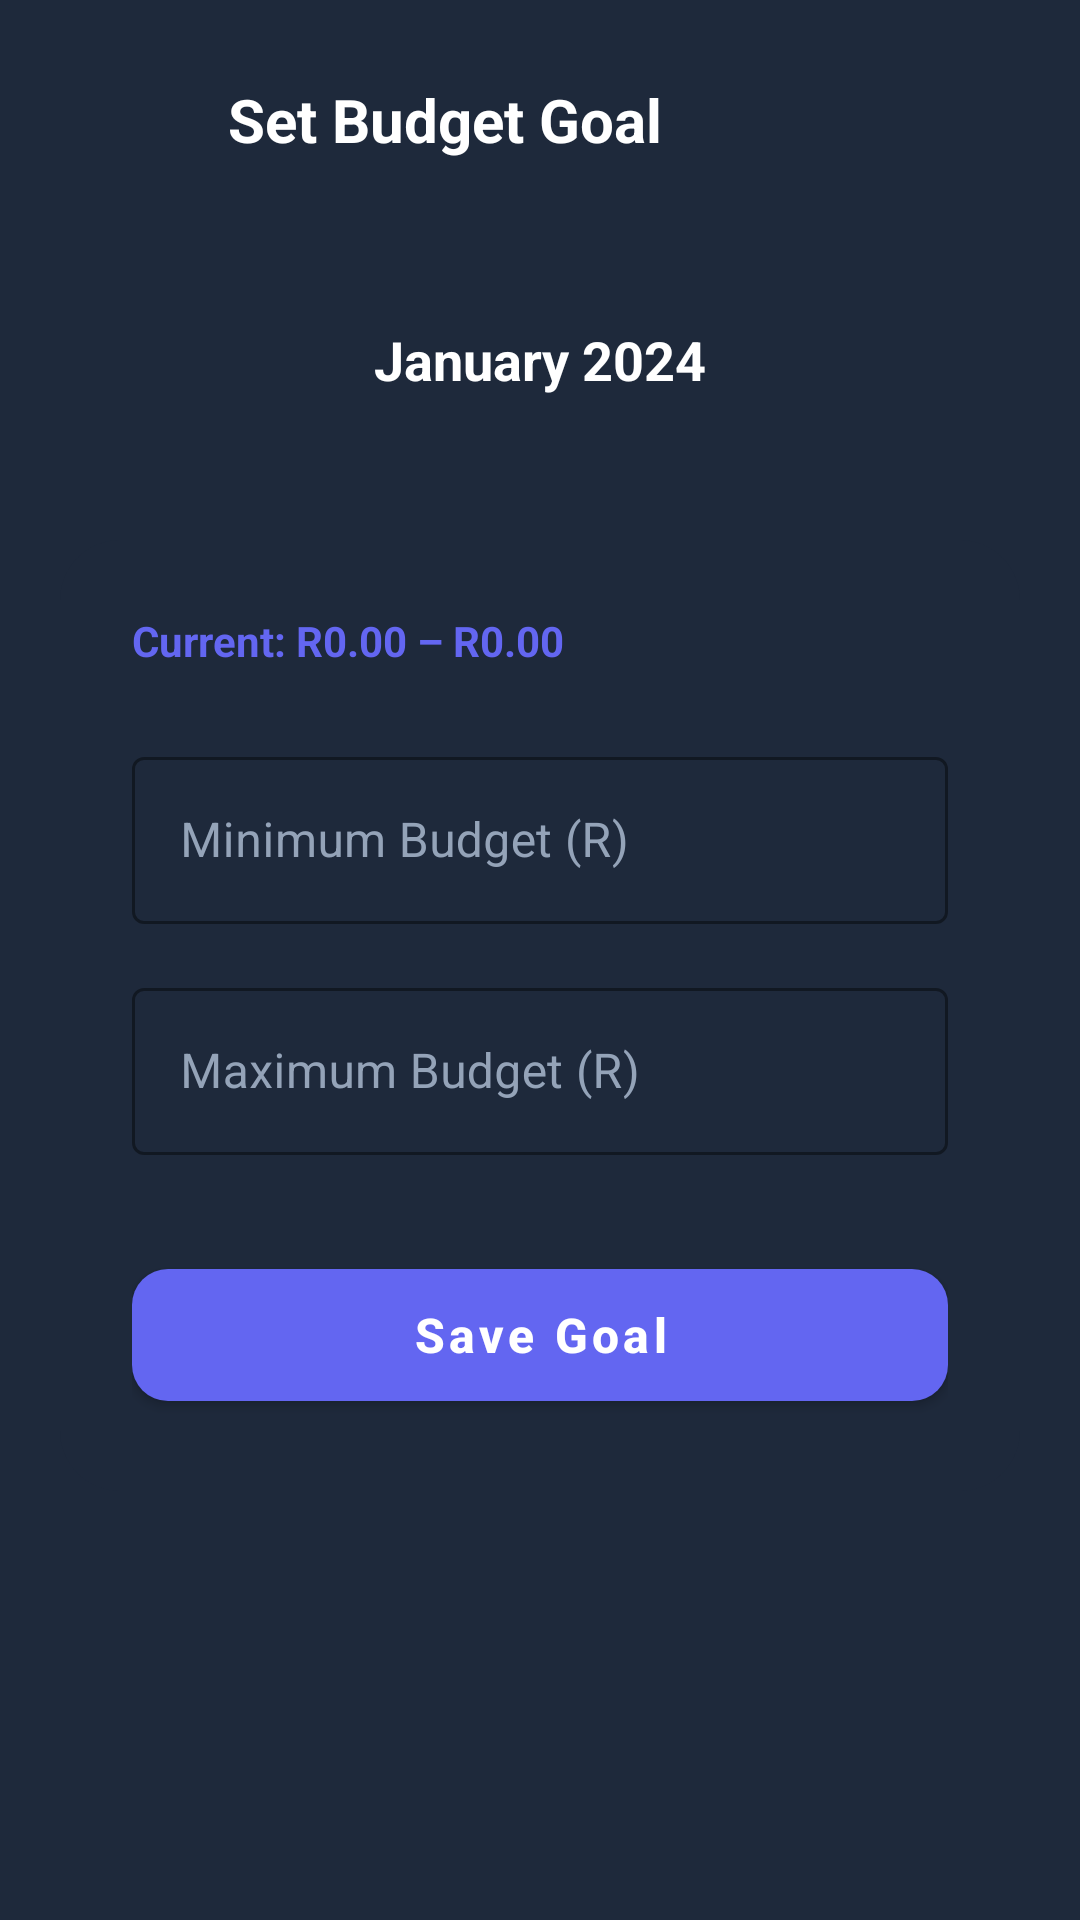

Write the Android layout XML for this screen, with the resource values it uses.
<!-- AndroidManifest.xml: application theme Theme.CodeCash -->
<!-- res/layout/activity_budget_goal.xml -->
<?xml version="1.0" encoding="utf-8"?>
<androidx.constraintlayout.widget.ConstraintLayout xmlns:android="http://schemas.android.com/apk/res/android"
    xmlns:app="http://schemas.android.com/apk/res-auto"
    android:layout_width="match_parent"
    android:layout_height="match_parent"
    android:background="@color/bg_dark">

    <LinearLayout
        android:id="@+id/header"
        android:layout_width="match_parent"
        android:layout_height="wrap_content"
        android:gravity="center_vertical"
        android:orientation="horizontal"
        android:padding="20dp"
        app:layout_constraintTop_toTopOf="parent">

        <ImageButton
            android:id="@+id/btnBack"
            android:layout_width="40dp"
            android:layout_height="40dp"
            android:background="@drawable/bg_circle_surface"
            android:src="@drawable/ic_back"
            android:tint="@color/text_primary" />

        <TextView
            android:layout_width="0dp"
            android:layout_height="wrap_content"
            android:layout_marginStart="16dp"
            android:layout_weight="1"
            android:text="Set Budget Goal"
            android:textColor="@color/white"
            android:textSize="20sp"
            android:textStyle="bold" />
    </LinearLayout>

    <LinearLayout
        android:id="@+id/monthSelector"
        android:layout_width="match_parent"
        android:layout_height="wrap_content"
        android:gravity="center"
        android:orientation="horizontal"
        android:padding="16dp"
        app:layout_constraintTop_toBottomOf="@id/header">

        <ImageButton
            android:id="@+id/btnPreviousMonth"
            android:layout_width="48dp"
            android:layout_height="48dp"
            android:background="?attr/selectableItemBackgroundBorderless"
            android:src="@drawable/ic_back"
            android:tint="@color/white" />

        <TextView
            android:id="@+id/tvMonthYear"
            android:layout_width="160dp"
            android:layout_height="wrap_content"
            android:gravity="center"
            android:text="January 2024"
            android:textColor="@color/white"
            android:textSize="18sp"
            android:textStyle="bold" />

        <ImageButton
            android:id="@+id/btnNextMonth"
            android:layout_width="48dp"
            android:layout_height="48dp"
            android:background="?attr/selectableItemBackgroundBorderless"
            android:rotation="180"
            android:src="@drawable/ic_back"
            android:tint="@color/white" />
    </LinearLayout>

    <androidx.cardview.widget.CardView
        android:layout_width="match_parent"
        android:layout_height="wrap_content"
        android:layout_margin="20dp"
        app:cardBackgroundColor="@color/bg_dark"
        app:cardCornerRadius="20dp"
        app:cardElevation="0dp"
        app:layout_constraintTop_toBottomOf="@id/monthSelector"
        app:strokeColor="@color/text_secondary"
        app:strokeWidth="1dp">

        <LinearLayout
            android:layout_width="match_parent"
            android:layout_height="wrap_content"
            android:orientation="vertical"
            android:padding="24dp">

            <TextView
                android:id="@+id/tvCurrentGoal"
                android:layout_width="wrap_content"
                android:layout_height="wrap_content"
                android:text="Current: R0.00 – R0.00"
                android:textColor="@color/primary"
                android:textSize="14sp"
                android:textStyle="bold" />

            <com.google.android.material.textfield.TextInputLayout
                android:id="@+id/tilMinAmount"
                style="@style/Widget.MaterialComponents.TextInputLayout.OutlinedBox"
                android:layout_width="match_parent"
                android:layout_height="wrap_content"
                android:layout_marginTop="24dp"
                android:hint="Minimum Budget (R)"
                android:textColorHint="@color/text_secondary"
                app:boxStrokeColor="@color/primary"
                app:hintTextColor="@color/primary">

                <com.google.android.material.textfield.TextInputEditText
                    android:id="@+id/etMinAmount"
                    android:layout_width="match_parent"
                    android:layout_height="wrap_content"
                    android:inputType="numberDecimal"
                    android:textColor="@color/white" />
            </com.google.android.material.textfield.TextInputLayout>

            <com.google.android.material.textfield.TextInputLayout
                android:id="@+id/tilMaxAmount"
                style="@style/Widget.MaterialComponents.TextInputLayout.OutlinedBox"
                android:layout_width="match_parent"
                android:layout_height="wrap_content"
                android:layout_marginTop="16dp"
                android:hint="Maximum Budget (R)"
                android:textColorHint="@color/text_secondary"
                app:boxStrokeColor="@color/primary"
                app:hintTextColor="@color/primary">

                <com.google.android.material.textfield.TextInputEditText
                    android:id="@+id/etMaxAmount"
                    android:layout_width="match_parent"
                    android:layout_height="wrap_content"
                    android:inputType="numberDecimal"
                    android:textColor="@color/white" />
            </com.google.android.material.textfield.TextInputLayout>

            <com.google.android.material.button.MaterialButton
                android:id="@+id/btnSaveGoal"
                android:layout_width="match_parent"
                android:layout_height="56dp"
                android:layout_marginTop="32dp"
                android:text="Save Goal"
                android:textAllCaps="false"
                android:textSize="16sp"
                android:textStyle="bold"
                app:cornerRadius="12dp" />

        </LinearLayout>
    </androidx.cardview.widget.CardView>

</androidx.constraintlayout.widget.ConstraintLayout>
<!-- resources referenced by this layout -->
<resources>
  <color name="bg_dark">#1E293B</color>
  <color name="primary">#6366F1</color>
  <color name="text_primary">#FFFFFF</color>
  <color name="text_secondary">#94A3B8</color>
  <color name="white">#FFFFFF</color>
  <style name="Theme.CodeCash" parent="Theme.MaterialComponents.DayNight.NoActionBar">
          <item name="colorPrimary">@color/primary</item>
          <item name="colorPrimaryVariant">@color/primary_dark</item>
          <item name="colorOnPrimary">@color/white</item>
          <item name="android:statusBarColor">@color/bg_dark</item>
          <item name="android:windowLightStatusBar" tools:targetApi="m">false</item>
      </style>
  <color name="primary_dark">#4F46E5</color>
</resources>
